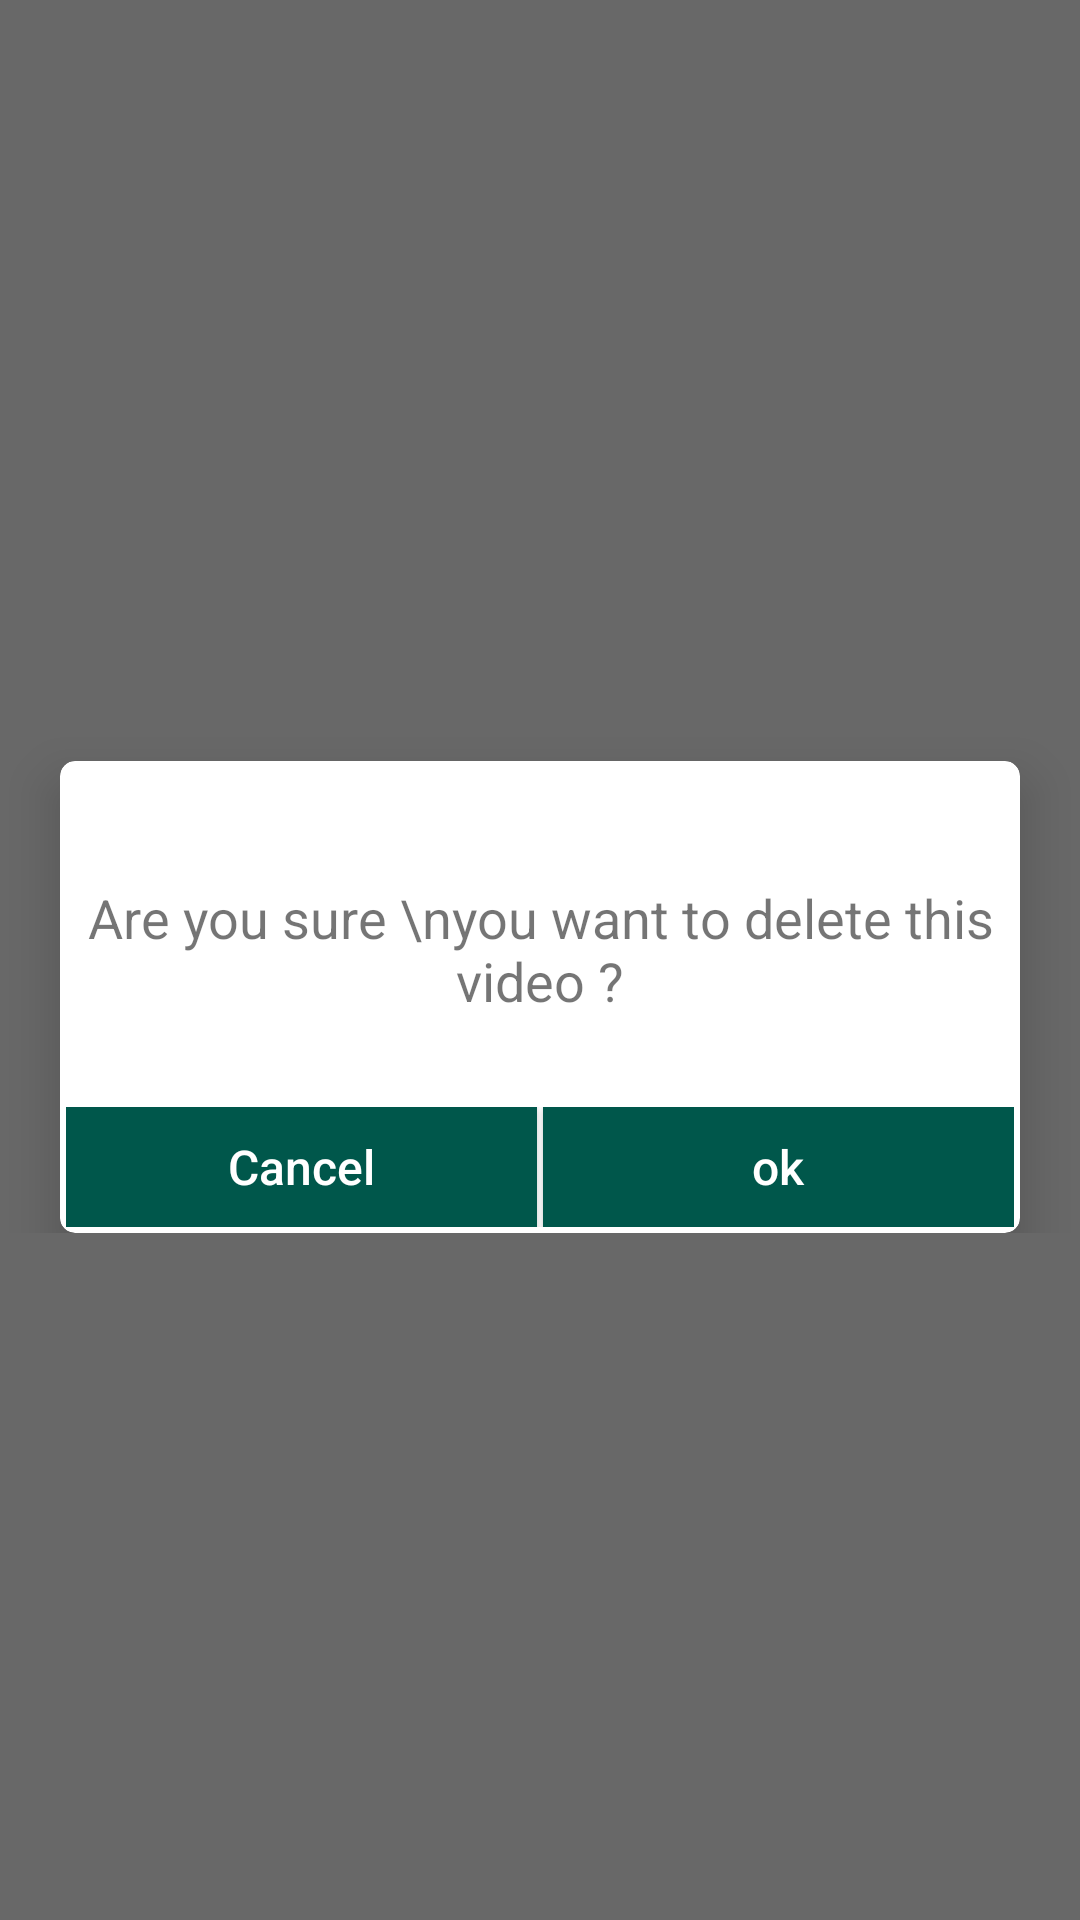

This screen was rendered from an Android layout file. Write that file and the resources it references.
<!-- AndroidManifest.xml: application theme AppTheme -->
<!-- res/layout/delete_dialog.xml -->
<?xml version="1.0" encoding="utf-8"?>
<RelativeLayout xmlns:android="http://schemas.android.com/apk/res/android"
    android:layout_width="match_parent"
    android:layout_height="match_parent"
    xmlns:app="http://schemas.android.com/apk/res-auto"
    android:background="#95000000">

    <RelativeLayout
        android:layout_centerInParent="true"
        android:layout_width="match_parent"
        android:layout_height="wrap_content"
        >
        <androidx.cardview.widget.CardView
            app:cardElevation="10dp"
            app:cardCornerRadius="5dp"
            android:layout_marginLeft="20dp"
            android:layout_marginRight="20dp"
            android:layout_marginTop="25dp"
            android:layout_width="match_parent"
            android:layout_height="wrap_content">
            <LinearLayout
                android:layout_width="match_parent"
                android:layout_height="match_parent"
                android:orientation="vertical">

                <TextView
                    android:textAlignment="center"
                    android:layout_marginBottom="20dp"
                    android:layout_marginTop="40dp"
                    android:layout_width="wrap_content"
                    android:layout_height="wrap_content"
                    android:layout_gravity="center_horizontal"
                    android:text="Are you sure \nyou want to delete this video ?"
                    android:textSize="18dp"
                  />


                <LinearLayout
                    android:layout_marginLeft="2dp"
                    android:layout_marginRight="2dp"
                    android:layout_marginBottom="2dp"
                    android:orientation="horizontal"
                   android:layout_marginTop="10dp"
                    android:layout_width="match_parent"
                    android:layout_height="40dp">

                    <Button
                        android:id="@+id/btnCancel"
                        android:layout_width="0dp"
                        android:layout_height="40dp"
                        android:layout_weight="1"
                        android:background="@color/colorPrimaryDark"
                        android:text="Cancel"
                        android:textAllCaps="false"
                        android:textColor="#fff"
                        android:textSize="16dp" />

                    <Button
                        android:layout_marginLeft="2dp"
                        android:layout_weight="1"
                        android:id="@+id/btnOkay"
                        android:layout_width="0dp"
                        android:layout_height="40dp"
                        android:textColor="#fff"
                        android:text="ok"
                        android:textSize="16dp"
                        android:textAllCaps="false"
                        android:background="@color/colorPrimaryDark"/>
                </LinearLayout>


            </LinearLayout>
        </androidx.cardview.widget.CardView>
    </RelativeLayout>


</RelativeLayout>
<!-- resources referenced by this layout -->
<resources>
  <color name="colorPrimaryDark">#ff00574b</color>
  <style name="AppTheme" parent="@style/Theme.AppCompat.Light.NoActionBar">
          <item name="android:windowFullscreen">true</item>
          <item name="android:navigationBarColor">@color/black</item>
          <item name="colorAccent">@color/colorAccent</item>
          <item name="colorControlHighlight" tools:ignore="PrivateResource">@color/ripple_material_dark</item>
          <item name="colorPrimary">@color/colorPrimary</item>
          <item name="colorPrimaryDark">@color/colorPrimaryDark</item>
      </style>
  <color name="black">#ff000000</color>
  <color name="colorAccent">#ff00cbd3</color>
  <color name="ripple_material_dark">#d0ffffff</color>
  <color name="colorPrimary">#ff008577</color>
</resources>
